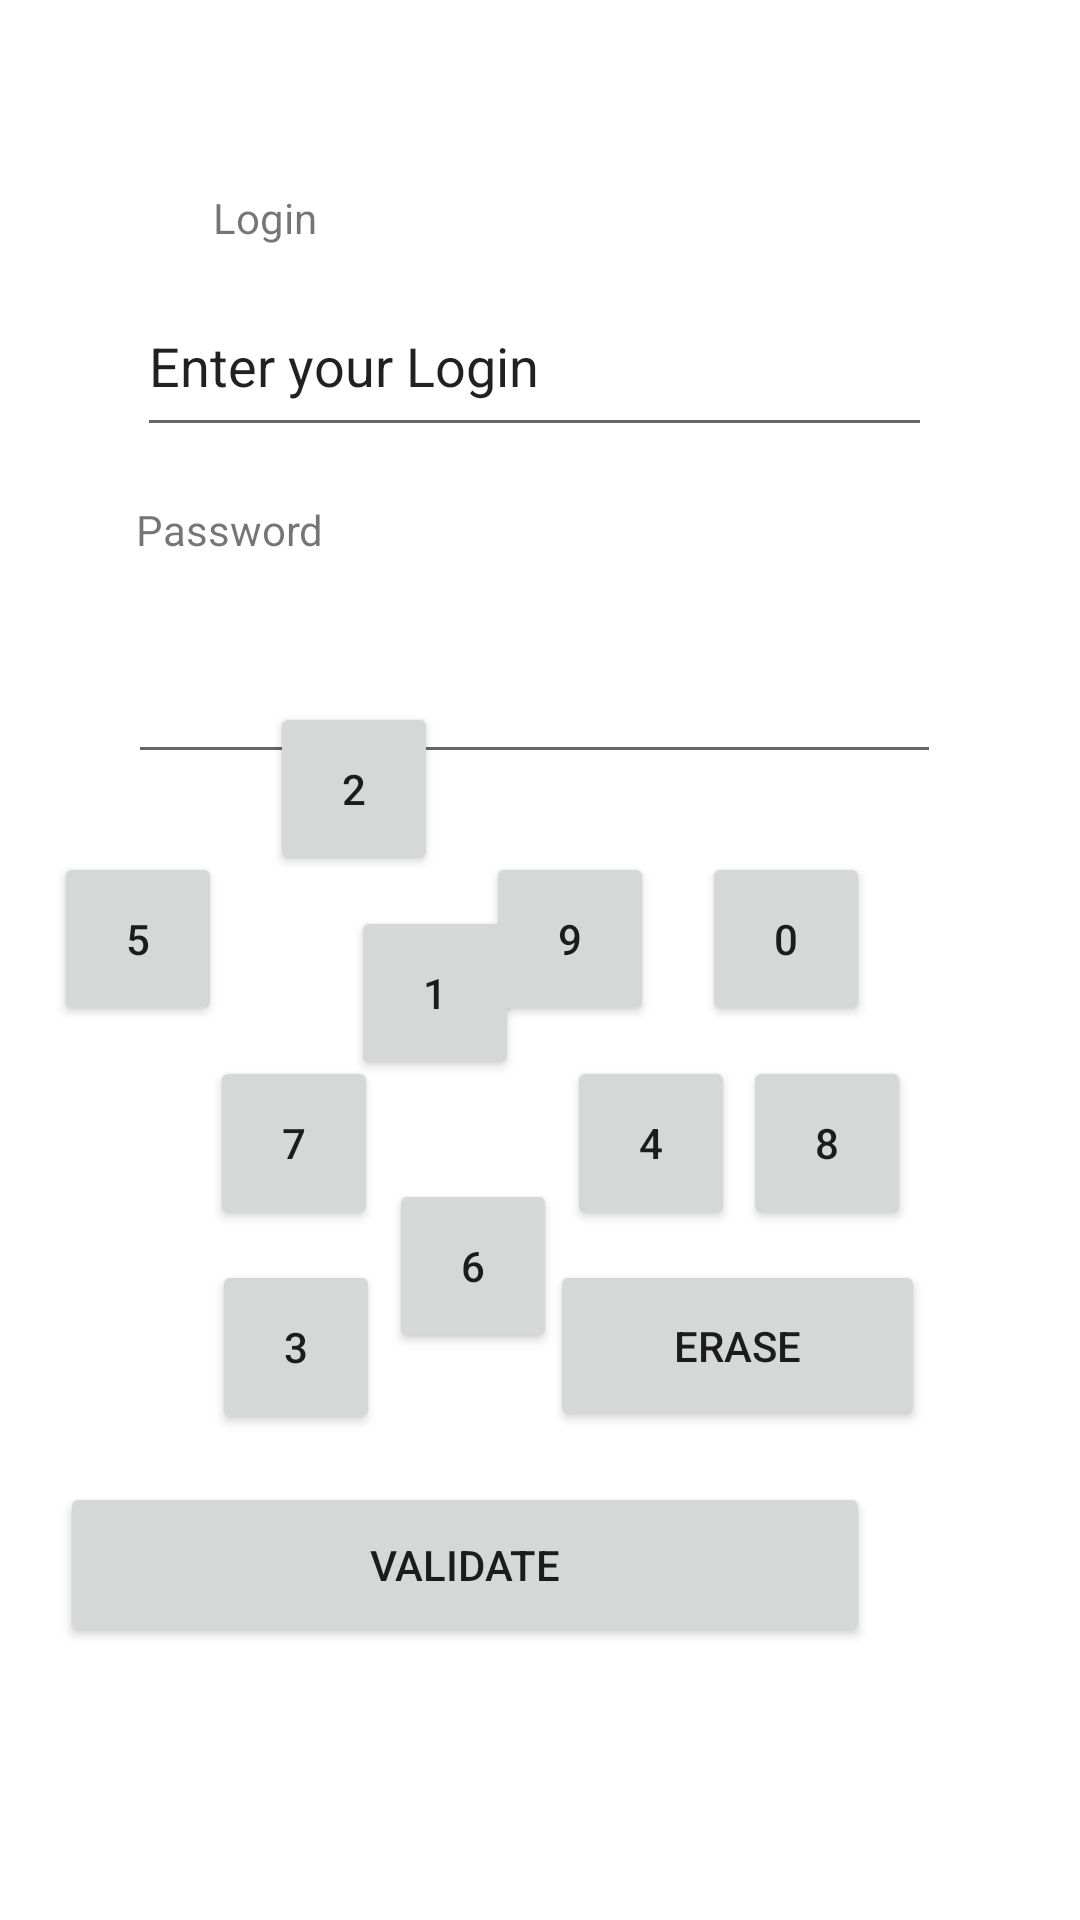

Android layout source for this screen:
<!-- AndroidManifest.xml: application theme Theme.PyjaBank -->
<!-- res/layout/bankloginpage.xml -->
<?xml version="1.0" encoding="utf-8"?>
<androidx.constraintlayout.widget.ConstraintLayout
    xmlns:android="http://schemas.android.com/apk/res/android"
    xmlns:app="http://schemas.android.com/apk/res-auto"
    xmlns:tools="http://schemas.android.com/tools"
    android:layout_width="match_parent"
    android:layout_height="match_parent">

    <Button
        android:id="@+id/number10"
        android:layout_width="56dp"
        android:layout_height="58dp"
        android:layout_marginStart="16dp"
        android:layout_marginTop="10dp"
        android:layout_marginEnd="16dp"
        android:layout_marginBottom="20dp"
        android:text="6"
        app:layout_constraintBottom_toTopOf="@+id/validate"
        app:layout_constraintEnd_toStartOf="@+id/number7"
        app:layout_constraintStart_toEndOf="@+id/number9"
        app:layout_constraintTop_toBottomOf="@+id/number6" />

    <Button
        android:id="@+id/erase"
        android:layout_width="125dp"
        android:layout_height="57dp"
        android:layout_marginStart="16dp"
        android:layout_marginTop="10dp"
        android:layout_marginEnd="70dp"
        android:text="erase"
        app:layout_constraintEnd_toEndOf="parent"
        app:layout_constraintStart_toEndOf="@+id/number10"
        app:layout_constraintTop_toBottomOf="@+id/number7" />

    <Button
        android:id="@+id/validate"
        android:layout_width="270dp"
        android:layout_height="55dp"
        android:layout_marginStart="16dp"
        android:layout_marginTop="84dp"
        android:layout_marginEnd="70dp"
        android:text="Validate"
        app:layout_constraintEnd_toEndOf="parent"
        app:layout_constraintHorizontal_bias="1.0"
        app:layout_constraintStart_toEndOf="@+id/number10"
        app:layout_constraintTop_toBottomOf="@+id/number7" />

    <Button
        android:id="@+id/number9"
        android:layout_width="56dp"
        android:layout_height="58dp"
        android:layout_marginStart="70dp"
        android:layout_marginTop="10dp"
        android:layout_marginEnd="16dp"
        android:text="3"
        app:layout_constraintEnd_toStartOf="@+id/number7"
        app:layout_constraintHorizontal_bias="0.013"
        app:layout_constraintStart_toStartOf="parent"
        app:layout_constraintTop_toBottomOf="@+id/number5" />

    <Button
        android:id="@+id/number6"
        android:layout_width="56dp"
        android:layout_height="58dp"
        android:layout_marginStart="144dp"
        android:layout_marginTop="10dp"
        android:text="1"
        app:layout_constraintEnd_toStartOf="@+id/number7"
        app:layout_constraintStart_toStartOf="parent"
        app:layout_constraintTop_toBottomOf="@+id/number2" />

    <Button
        android:id="@+id/number5"
        android:layout_width="56dp"
        android:layout_height="58dp"
        android:layout_marginStart="70dp"
        android:layout_marginTop="10dp"
        android:layout_marginEnd="16dp"
        android:text="7"
        app:layout_constraintEnd_toStartOf="@+id/number7"
        app:layout_constraintHorizontal_bias="0.0"
        app:layout_constraintStart_toStartOf="parent"
        app:layout_constraintTop_toBottomOf="@+id/number" />

    <Button
        android:id="@+id/number7"
        android:layout_width="56dp"
        android:layout_height="58dp"
        android:layout_marginStart="16dp"
        android:layout_marginTop="10dp"
        android:layout_marginEnd="16dp"
        android:text="4"
        app:layout_constraintEnd_toStartOf="@+id/number4"
        app:layout_constraintStart_toEndOf="@+id/number6"
        app:layout_constraintTop_toBottomOf="@+id/number3" />

    <Button
        android:id="@+id/number8"
        android:layout_width="56dp"
        android:layout_height="58dp"
        android:layout_marginStart="16dp"
        android:layout_marginTop="10dp"
        android:layout_marginEnd="70dp"
        android:text="8"
        app:layout_constraintEnd_toEndOf="parent"
        app:layout_constraintStart_toEndOf="@+id/number7"
        app:layout_constraintTop_toBottomOf="@+id/number4" />

    <Button
        android:id="@+id/number2"
        android:layout_width="56dp"
        android:layout_height="58dp"
        android:layout_marginTop="26dp"
        android:layout_marginEnd="16dp"
        android:layout_marginBottom="398dp"
        android:text="2"
        app:layout_constraintBottom_toBottomOf="parent"
        app:layout_constraintEnd_toStartOf="@+id/number3"
        app:layout_constraintTop_toBottomOf="@+id/editTextNumberPassword" />

    <TextView
        android:id="@+id/textView3"
        android:layout_width="wrap_content"
        android:layout_height="wrap_content"
        android:layout_marginStart="71dp"
        android:layout_marginTop="63dp"
        android:layout_marginBottom="9dp"
        android:text="Login"
        app:layout_constraintBottom_toTopOf="@+id/editTextTextPersonName2"
        app:layout_constraintStart_toStartOf="parent"
        app:layout_constraintTop_toTopOf="parent" />

    <TextView
        android:id="@+id/textView4"
        android:layout_width="wrap_content"
        android:layout_height="wrap_content"
        android:layout_marginStart="71dp"
        android:layout_marginTop="18dp"
        android:layout_marginEnd="278dp"
        android:text="Password"
        app:layout_constraintEnd_toEndOf="parent"
        app:layout_constraintStart_toStartOf="parent"
        app:layout_constraintTop_toBottomOf="@+id/editTextTextPersonName2" />

    <EditText
        android:id="@+id/editTextNumberPassword"
        android:layout_width="271dp"
        android:layout_height="61dp"
        android:layout_marginStart="71dp"
        android:layout_marginTop="11dp"
        android:layout_marginEnd="75dp"
        android:ems="10"
        android:inputType="numberPassword"
        app:layout_constraintEnd_toEndOf="parent"
        app:layout_constraintStart_toStartOf="parent"
        app:layout_constraintTop_toBottomOf="@+id/textView4" />

    <EditText
        android:id="@+id/editTextTextPersonName2"
        android:layout_width="265dp"
        android:layout_height="57dp"
        android:layout_marginStart="71dp"
        android:layout_marginTop="10dp"
        android:layout_marginEnd="75dp"
        android:ems="10"
        android:inputType="textPersonName"
        android:text="Enter your Login"
        app:layout_constraintEnd_toEndOf="parent"
        app:layout_constraintStart_toStartOf="parent"
        app:layout_constraintTop_toBottomOf="@+id/textView3" />

    <Button
        android:id="@+id/number"
        android:layout_width="56dp"
        android:layout_height="58dp"
        android:layout_marginTop="26dp"
        android:layout_marginEnd="16dp"
        android:text="5"
        app:layout_constraintEnd_toStartOf="@+id/number2"
        app:layout_constraintTop_toBottomOf="@+id/editTextNumberPassword" />

    <Button
        android:id="@+id/number3"
        android:layout_width="56dp"
        android:layout_height="58dp"
        android:layout_marginTop="26dp"
        android:layout_marginEnd="16dp"
        android:text="9"
        app:layout_constraintEnd_toStartOf="@+id/number4"
        app:layout_constraintTop_toBottomOf="@+id/editTextNumberPassword" />

    <Button
        android:id="@+id/number4"
        android:layout_width="56dp"
        android:layout_height="58dp"
        android:layout_marginTop="26dp"
        android:layout_marginEnd="70dp"
        android:text="0"
        app:layout_constraintEnd_toEndOf="parent"
        app:layout_constraintTop_toBottomOf="@+id/editTextNumberPassword" />

</androidx.constraintlayout.widget.ConstraintLayout>
<!-- resources referenced by this layout -->
<resources>
  <style name="Theme.PyjaBank" parent="Theme.MaterialComponents.DayNight.DarkActionBar">
          
          <item name="colorPrimary">@color/purple_500</item>
          <item name="colorPrimaryVariant">@color/purple_700</item>
          <item name="colorOnPrimary">@color/white</item>
          
          <item name="colorSecondary">@color/teal_200</item>
          <item name="colorSecondaryVariant">@color/teal_700</item>
          <item name="colorOnSecondary">@color/black</item>
          
          <item name="android:statusBarColor" tools:targetApi="l">?attr/colorPrimaryVariant</item>
          
      </style>
  <!-- not gathered from this repository: default colours our renderer supplied (Android Studio template values) -->
  <color name="purple_500">#FF6200EE</color>
  <color name="purple_700">#FF3700B3</color>
  <color name="teal_200">#FF03DAC5</color>
  <color name="teal_700">#FF018786</color>
  <color name="black">#FF000000</color>
  <color name="white">#FFFFFFFF</color>
</resources>
